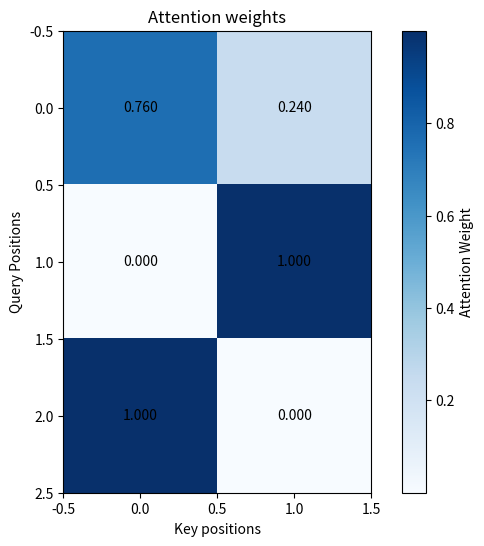
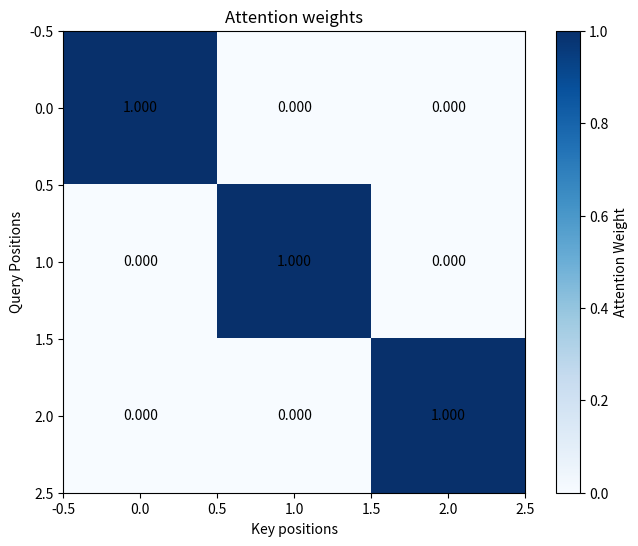

Recreate these plots in Python, in order.
import numpy as np
import matplotlib.pyplot as plt

def attention(Q: np.ndarray, K: np.ndarray, V: np.ndarray, mask: np.ndarray = None):
    assert Q.shape[1] == K.shape[1], "Q and K must have the same feature dimension"
    assert K.shape[0] == V.shape[0], "K and V must have the same number of rows"

    scores = np.dot(Q, K.T)
    print(f'scores before reg: {scores}')
    scores = scores / np.sqrt(Q.shape[1])
    # need reg or else the variances add up. logits pre softmax will be too extreme and gradients will dissapear.
    print(f'scores after reg: {scores}')
    
    if mask is not None:
        scores = scores + (mask * -1e9)

    #axis 1--> scores need to sum each row into 1 col. numpy is row by col. so need to sum dim 1.
    weights = np.exp(scores) / np.sum(np.exp(scores), axis=1, keepdims=True)
    output = np.dot(weights, V)
    return output, weights

def plot_attention(weights):
    plt.figure(figsize=(8,6))
    plt.imshow(weights,cmap="Blues")
    plt.colorbar(label="Attention Weight")
    plt.title("Attention weights")
    plt.xlabel("Key positions")
    plt.ylabel("Query Positions")
    
    for i in range(weights.shape[0]):
        for j in range(weights.shape[1]):
            plt.text(j,i, f'{weights[i,j]:.3f}',ha="center",va="center")
    plt.show()
        
def causal_mask(size):
    return np.triu(np.ones((size,size)),k=1)

if __name__ == "__main__":
    Q = np.array([[1,4,3],
                [7,2,1],
                [4,6,8]])
    K = np.array([[4,3,7],
                    [8,6,1]])
    V = np.array([[8,5,1],
                    [4,3,1]])
    output, weights = attention(Q, K, V)
    print("Basic attention weights:")
    print(weights)
    plot_attention(weights)
    
    # Self-attention with causal mask
    seq = np.array([[1,2,3],
                    [4,5,6], 
                    [7,8,9]], dtype=float)
    
    mask = causal_mask(3)
    print(f"\nCausal mask:\n{mask}")
    
    output, weights = attention(seq, seq, seq, mask=mask)
    print("Causal attention weights:")
    print(weights)
    plot_attention(weights)
    
    
    
    
    